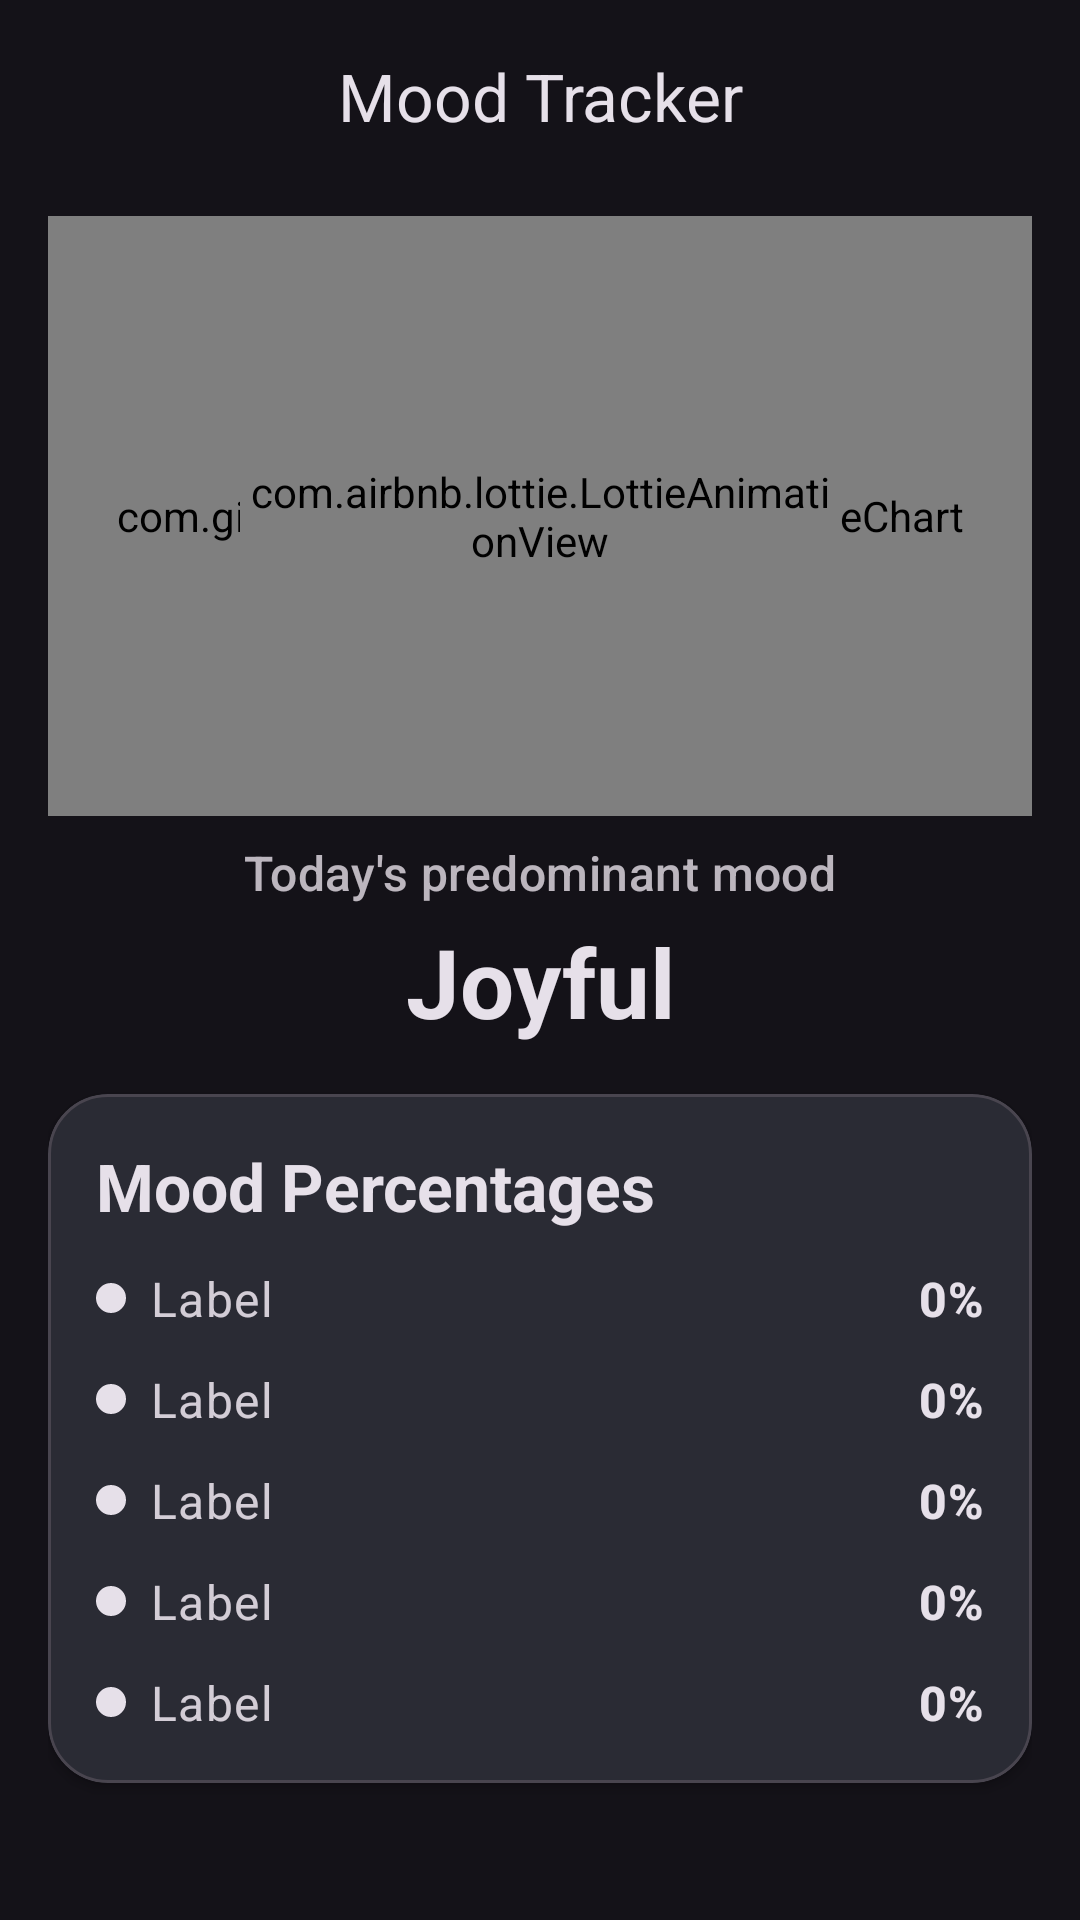

Write the Android layout XML for this screen, with the resource values it uses.
<!-- AndroidManifest.xml: application theme Theme.MoodTracker -->
<!-- res/layout/fragment_home.xml -->
<?xml version="1.0" encoding="utf-8"?>
<androidx.core.widget.NestedScrollView
    xmlns:android="http://schemas.android.com/apk/res/android"
    xmlns:app="http://schemas.android.com/apk/res-auto"
    android:id="@+id/scroll"
    android:layout_width="match_parent"
    android:layout_height="match_parent"
    android:fillViewport="true"
    android:clipToPadding="false">

    <LinearLayout
        android:id="@+id/homeRoot"
        android:layout_width="match_parent"
        android:layout_height="wrap_content"
        android:orientation="vertical"
        android:paddingLeft="@dimen/space_16"
        android:paddingRight="@dimen/space_16"
        android:paddingBottom="@dimen/space_16">

        <com.google.android.material.appbar.MaterialToolbar
            android:id="@+id/topBar"
            style="@style/Widget.Material3.Toolbar"
            android:layout_width="match_parent"
            android:layout_height="wrap_content"
            android:backgroundTint="@android:color/transparent"
            app:title="@string/app_name"
            app:titleCentered="true"
            app:titleTextColor="?attr/colorOnBackground"/>

        
        <FrameLayout
            android:id="@+id/chartContainer"
            android:layout_width="match_parent"
            android:layout_height="wrap_content"
            android:layout_marginTop="@dimen/space_8">

            
            <com.github.mikephil.charting.charts.PieChart
                android:id="@+id/pieChartGlowOuter"
                android:layout_width="match_parent"
                android:layout_height="match_parent"
                android:layout_gravity="center"
                android:alpha="0.85"/>

            
            <com.github.mikephil.charting.charts.PieChart
                android:id="@+id/pieChartGlowInner"
                android:layout_width="match_parent"
                android:layout_height="match_parent"
                android:layout_gravity="center"
                android:alpha="0.55"/>

            
            <com.github.mikephil.charting.charts.PieChart
                android:id="@+id/pieChart"
                android:layout_width="match_parent"
                android:layout_height="match_parent"
                android:layout_gravity="center"
                android:background="@android:color/transparent"/>

            
            <com.airbnb.lottie.LottieAnimationView
                android:id="@+id/lottieEmoji"
                android:layout_width="200dp"
                android:layout_height="200dp"
                android:layout_gravity="center"
                app:lottie_rawRes="@raw/emoji_laugh"
                app:lottie_autoPlay="false"
                app:lottie_loop="true"/>
        </FrameLayout>

        <TextView
            android:id="@+id/tvMoodLabel"
            android:layout_width="match_parent"
            android:layout_height="wrap_content"
            android:text="@string/today_predominant_mood"
            android:gravity="center"
            android:textAppearance="?attr/textAppearanceTitleMedium"
            android:alpha="0.8"
            android:layout_marginTop="@dimen/space_8"/>

        <TextView
            android:id="@+id/tvMoodTitle"
            android:layout_width="match_parent"
            android:layout_height="wrap_content"
            android:text="Joyful"
            android:gravity="center"
            android:textStyle="bold"
            android:textColor="?attr/colorOnBackground"
            android:textAppearance="?attr/textAppearanceHeadlineLarge"
            android:layout_marginTop="@dimen/space_4"/>

        <com.google.android.material.card.MaterialCardView
            android:id="@+id/cardPercents"
            android:layout_width="match_parent"
            android:layout_height="wrap_content"
            android:layout_marginTop="@dimen/space_16"
            app:cardCornerRadius="20dp"
            app:cardElevation="2dp"
            app:cardBackgroundColor="@color/surface_variant_dark">

            <LinearLayout
                android:layout_width="match_parent"
                android:layout_height="wrap_content"
                android:orientation="vertical"
                android:padding="@dimen/space_16">

                <TextView
                    android:layout_width="match_parent"
                    android:layout_height="wrap_content"
                    android:text="@string/mood_percentages"
                    android:textStyle="bold"
                    android:textAppearance="?attr/textAppearanceTitleLarge"/>

                <include layout="@layout/row_percent" android:id="@+id/rowJoy"/>
                <include layout="@layout/row_percent" android:id="@+id/rowSad"/>
                <include layout="@layout/row_percent" android:id="@+id/rowAnger"/>
                <include layout="@layout/row_percent" android:id="@+id/rowFear"/>
                <include layout="@layout/row_percent" android:id="@+id/rowNeutral"/>

            </LinearLayout>
        </com.google.android.material.card.MaterialCardView>

        <Space
            android:layout_width="match_parent"
            android:layout_height="24dp"/>
    </LinearLayout>
</androidx.core.widget.NestedScrollView>
<!-- res/layout/row_percent.xml (included above) -->
<?xml version="1.0" encoding="utf-8"?>
<LinearLayout xmlns:android="http://schemas.android.com/apk/res/android"
    android:layout_width="match_parent"
    android:layout_height="wrap_content"
    android:orientation="horizontal"
    android:paddingTop="@dimen/space_12"
    android:gravity="center_vertical">

    <View
        android:id="@+id/dot"
        android:layout_width="10dp"
        android:layout_height="10dp"
        android:layout_marginEnd="@dimen/space_8"
        android:background="@drawable/dot_circle"/>

    <TextView
        android:id="@+id/label"
        android:layout_width="0dp"
        android:layout_height="wrap_content"
        android:layout_weight="1"
        android:text="Label"
        android:alpha="0.9"
        android:textAppearance="?attr/textAppearanceBodyLarge"/>

    <TextView
        android:id="@+id/value"
        android:layout_width="wrap_content"
        android:layout_height="wrap_content"
        android:text="0%"
        android:textStyle="bold"
        android:textAppearance="?attr/textAppearanceTitleMedium"/>
</LinearLayout>
<!-- resources referenced by this layout -->
<resources>
  <color name="surface_variant_dark">#2A2B34</color>
  <dimen name="space_12">12dp</dimen>
  <dimen name="space_16">16dp</dimen>
  <dimen name="space_4">4dp</dimen>
  <dimen name="space_8">8dp</dimen>
  <!-- drawable dot_circle (drawable) -->
  <shape xmlns:android="http://schemas.android.com/apk/res/android"
      android:shape="oval">
      <size android:width="10dp" android:height="10dp"/>
      <solid android:color="?attr/colorOnBackground"/> 
  </shape>
  <string name="app_name">Mood Tracker</string>
  <string name="mood_percentages">Mood Percentages</string>
  <string name="today_predominant_mood">Today\'s predominant mood</string>
  <style name="Theme.MoodTracker" parent="Theme.Material3.Dark.NoActionBar">
          <item name="colorPrimary">@color/teal_200</item>
          
          <item name="android:statusBarColor">@android:color/transparent</item>
          <item name="android:navigationBarColor">@android:color/transparent</item>
      </style>
  <color name="teal_200">#79C8C5</color>
</resources>
